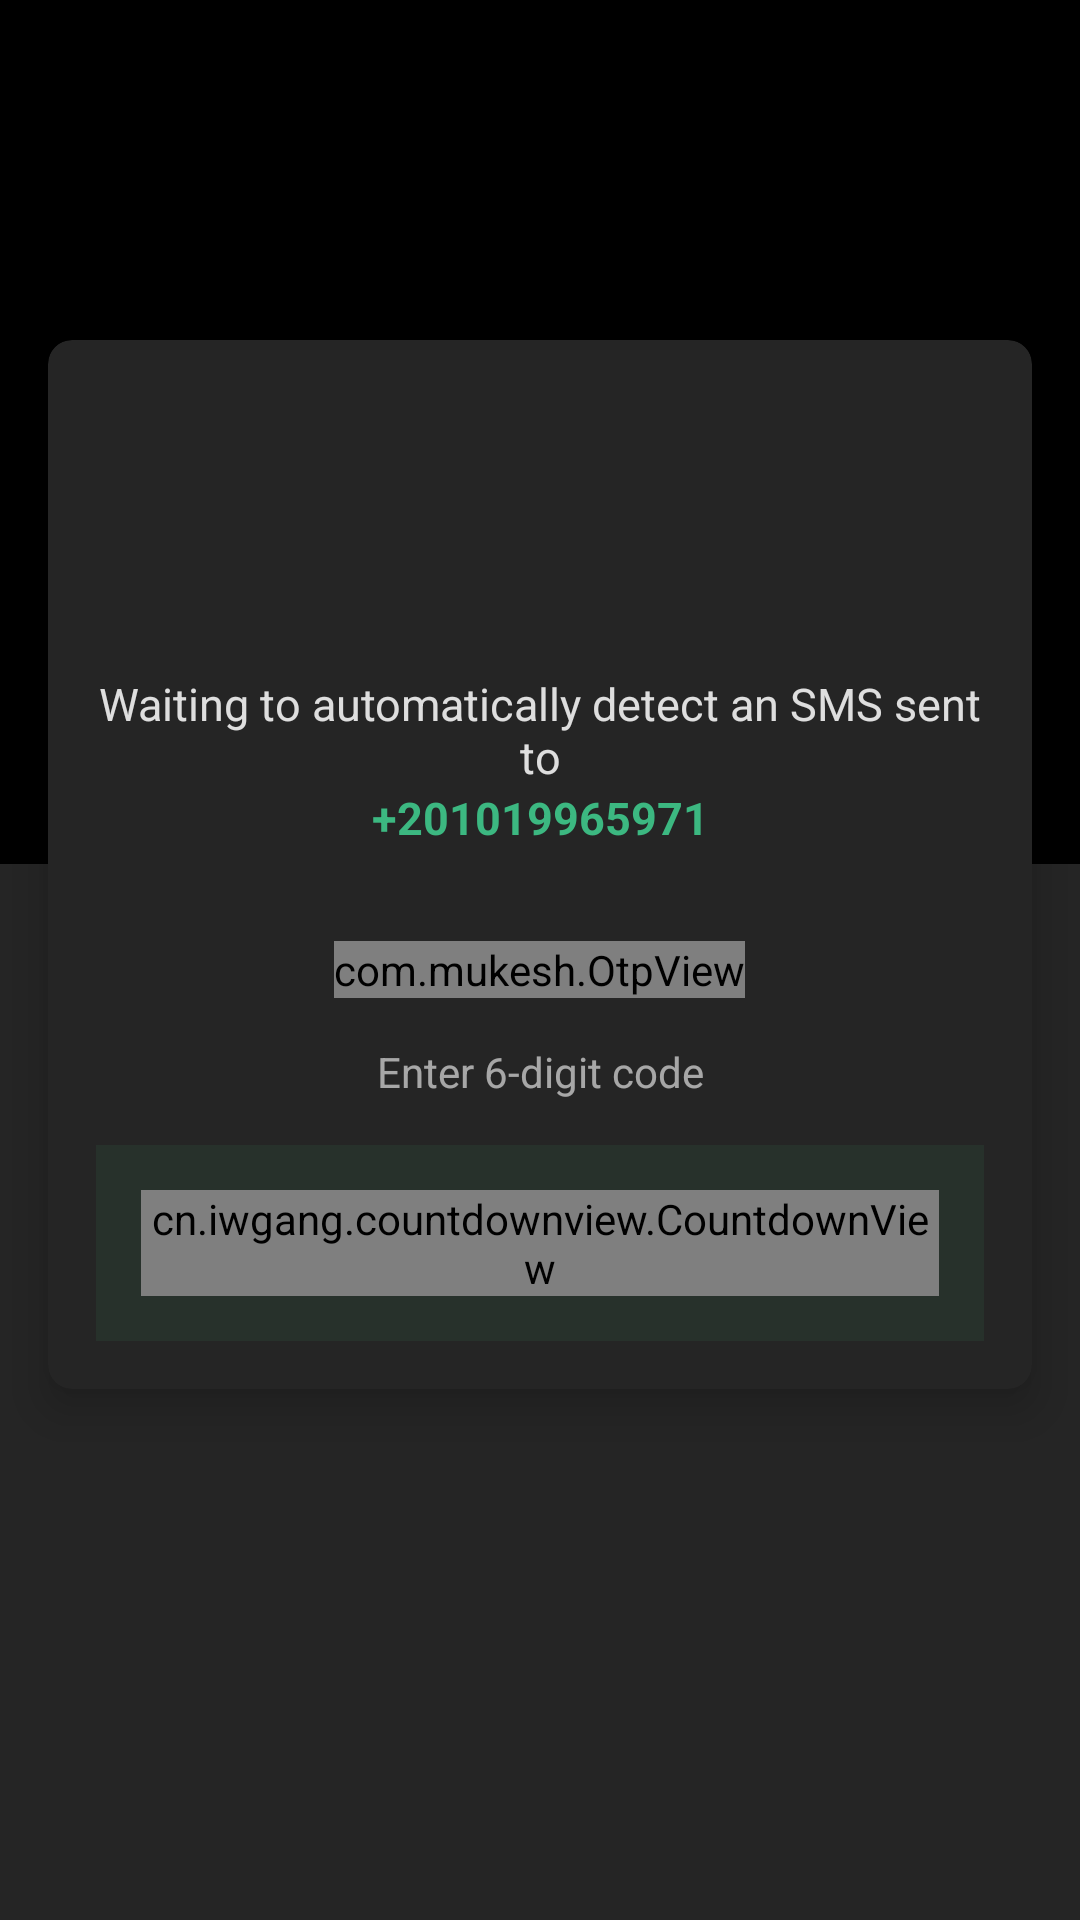

Produce the Android XML layout that renders to this screen, including the resource entries it uses.
<!-- AndroidManifest.xml: activity theme LoginTheme -->
<!-- res/layout/activity_verification.xml -->
<?xml version="1.0" encoding="utf-8"?>
<androidx.constraintlayout.widget.ConstraintLayout xmlns:android="http://schemas.android.com/apk/res/android"
    xmlns:app="http://schemas.android.com/apk/res-auto"
    xmlns:tools="http://schemas.android.com/tools"
    android:layout_width="match_parent"
    android:layout_height="match_parent"
    android:background="@color/colorVerificationLightBackGround"
    android:orientation="vertical"
    tools:context=".ui.verification.VerificationActivity">

    <androidx.constraintlayout.widget.ConstraintLayout
        android:layout_width="match_parent"
        android:layout_height="0dp"
        android:background="@color/colorPrimaryDark"
        app:layout_constraintBottom_toTopOf="@+id/guideline3"
        app:layout_constraintEnd_toEndOf="parent"
        app:layout_constraintStart_toStartOf="parent"
        app:layout_constraintTop_toTopOf="parent" />

    <androidx.cardview.widget.CardView
        android:id="@+id/cardView2"
        android:layout_width="match_parent"
        android:layout_height="wrap_content"
        android:layout_margin="16dp"
        app:cardBackgroundColor="@color/colorVerificationCardBackGround"
        app:cardCornerRadius="8dp"
        app:cardElevation="9dp"
        app:contentPadding="16dp"
        app:layout_constraintBottom_toBottomOf="@+id/guideline3"
        app:layout_constraintEnd_toEndOf="parent"
        app:layout_constraintStart_toStartOf="parent"
        app:layout_constraintTop_toTopOf="@+id/guideline3">

        <include
            android:id="@+id/layout_phone_entry"
            layout="@layout/layout_submit_verification_code" />

    </androidx.cardview.widget.CardView>

    <TextView
        android:id="@+id/verifyHeaderTv"
        android:layout_width="wrap_content"
        android:layout_height="wrap_content"
        android:textAppearance="@style/TextAppearance.AppCompat.Medium"
        android:textColor="@color/white"
        android:textStyle="bold"
        app:layout_constraintBottom_toTopOf="@+id/cardView2"
        app:layout_constraintEnd_toEndOf="parent"
        app:layout_constraintStart_toStartOf="parent"
        app:layout_constraintTop_toTopOf="parent"
        tools:text="@string/verify" />

    <androidx.constraintlayout.widget.Guideline
        android:id="@+id/guideline3"
        android:layout_width="wrap_content"
        android:layout_height="wrap_content"
        android:orientation="horizontal"
        app:layout_constraintGuide_percent="0.45" />

    <ProgressBar
        android:id="@+id/progress_bar"
        android:layout_width="wrap_content"
        android:layout_height="wrap_content"
        android:visibility="gone"
        app:layout_constraintBottom_toBottomOf="parent"
        app:layout_constraintEnd_toEndOf="parent"
        app:layout_constraintHorizontal_bias="0.498"
        app:layout_constraintStart_toStartOf="parent"
        app:layout_constraintTop_toTopOf="parent"
        app:layout_constraintVertical_bias="0.945" />

</androidx.constraintlayout.widget.ConstraintLayout>
<!-- res/layout/layout_submit_verification_code.xml (included above) -->
<?xml version="1.0" encoding="utf-8"?>
<LinearLayout xmlns:android="http://schemas.android.com/apk/res/android"
    xmlns:app="http://schemas.android.com/apk/res-auto"
    xmlns:tools="http://schemas.android.com/tools"
    android:layout_width="match_parent"
    android:layout_height="wrap_content"
    android:gravity="center"
    android:orientation="vertical">

    <ImageView
        android:layout_width="80dp"
        android:layout_height="80dp"
        android:src="@drawable/ic_login"
        tools:ignore="ContentDescription" />

    <TextView
        android:layout_width="match_parent"
        android:layout_height="wrap_content"
        android:layout_marginTop="15dp"
        android:gravity="center"
        android:text="@string/detect_phone_automatically"
        android:textAppearance="@style/TextAppearance.AppCompat.Small"
        android:textColor="@color/colorPrimaryText"
        android:textSize="15sp" />

    <TextView
        android:id="@+id/phone_tv"
        android:layout_width="match_parent"
        android:layout_height="wrap_content"
        android:layout_marginBottom="15dp"
        android:gravity="center"
        android:textAppearance="@style/TextAppearance.AppCompat.Small"
        android:textColor="@color/colorAccent"
        android:textSize="15sp"
        android:textStyle="bold"
        tools:text="+201019965971" />

    <com.mukesh.OtpView
        android:id="@+id/otp_view"
        android:layout_width="wrap_content"
        android:layout_height="wrap_content"
        android:layout_marginTop="16dp"
        android:enabled="true"
        android:focusableInTouchMode="true"
        android:inputType="number"
        android:textColor="@color/colorPrimaryText"
        app:itemCount="6"
        app:itemHeight="40dp"
        app:itemSpacing="10dp"
        app:itemWidth="40dp"
        app:lineColor="@color/colorAccent"
        app:viewType="line" />

    <TextView
        android:id="@+id/enter_code_tv"
        android:layout_width="match_parent"
        android:layout_height="wrap_content"
        android:layout_marginTop="15dp"
        android:gravity="center"
        android:text="@string/enter_6_digit_code"
        android:textAppearance="@style/TextAppearance.AppCompat.Small"
        android:textColor="@color/colorSecondaryText" />

    <androidx.constraintlayout.widget.ConstraintLayout
        android:layout_width="match_parent"
        android:layout_height="wrap_content"
        android:layout_marginTop="15dp"
        android:background="@color/colorPrimaryTransparent"
        android:padding="15dp">

        <TextView
            android:id="@+id/resend_code_text_view"
            android:layout_width="wrap_content"
            android:layout_height="wrap_content"
            android:drawablePadding="15dp"
            android:enabled="false"
            android:text="@string/resend_sms"
            android:textAppearance="@style/TextAppearance.AppCompat.Small"
            android:textColor="@color/colorDisabledText"
            app:drawableStartCompat="@drawable/ic_resend_disabled"
            app:layout_constraintStart_toStartOf="parent"
            app:layout_constraintTop_toTopOf="parent" />

        <cn.iwgang.countdownview.CountdownView
            android:id="@+id/countdownView"
            android:layout_width="wrap_content"
            android:layout_height="wrap_content"
            app:isHideTimeBackground="true"
            app:isShowMinute="true"
            app:isShowSecond="true"
            app:layout_constraintBottom_toBottomOf="parent"
            app:layout_constraintEnd_toEndOf="parent"
            app:layout_constraintTop_toTopOf="parent"
            app:suffixGravity="bottom"
            app:suffixTextColor="@color/colorSecondaryText"
            app:suffixTextSize="16sp"
            app:timeTextColor="@color/colorSecondaryText"
            app:timeTextSize="15sp" />
    </androidx.constraintlayout.widget.ConstraintLayout>

</LinearLayout>
<!-- resources referenced by this layout -->
<resources>
  <color name="colorAccent">#3CB881</color>
  <color name="colorDisabledText">#66FFFFFF</color>
  <color name="colorPrimaryDark">#000000</color>
  <color name="colorPrimaryText">#D9FFFFFF</color>
  <color name="colorPrimaryTransparent">#103DDC84</color>
  <color name="colorSecondaryText">#99FFFFFF</color>
  <color name="colorVerificationCardBackGround">#252525</color>
  <color name="colorVerificationLightBackGround">#252525</color>
  <color name="white">#fff</color>
  <!-- drawable ic_resend_disabled (drawable) -->
  <vector android:autoMirrored="true" android:height="24dp"
      android:tint="#66FFFFFF" android:viewportHeight="24"
      android:viewportWidth="24" android:width="24dp" xmlns:android="http://schemas.android.com/apk/res/android">
      <path android:fillColor="@android:color/white" android:pathData="M20,2L4,2c-1.1,0 -1.99,0.9 -1.99,2L2,22l4,-4h14c1.1,0 2,-0.9 2,-2L22,4c0,-1.1 -0.9,-2 -2,-2zM6,9h12v2L6,11L6,9zM14,14L6,14v-2h8v2zM18,8L6,8L6,6h12v2z"/>
  </vector>
  <string name="detect_phone_automatically">Waiting to automatically detect an SMS sent to</string>
  <string name="enter_6_digit_code">Enter 6-digit code</string>
  <string name="resend_sms">Resend SMS</string>
  <string name="verify">Verify %1$s</string>
  <style name="LoginTheme" parent="Theme.AppCompat.Light.NoActionBar">
          <item name="colorPrimary">@color/colorPrimaryDark</item>
          <item name="colorPrimaryDark">@color/colorPrimaryDark</item>
          <item name="colorAccent">@color/colorAccent</item>
      </style>
</resources>
